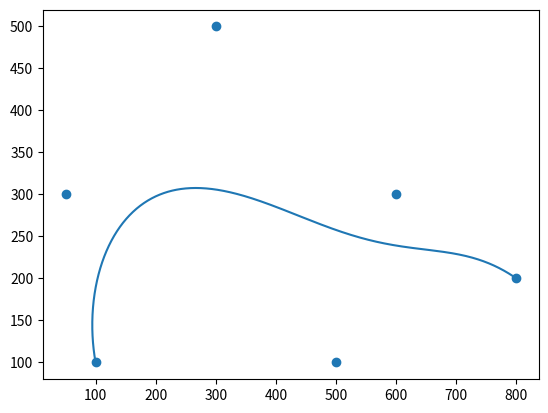

Reproduce this figure in Python.
from math import factorial

import matplotlib.pyplot as plt
import numpy as np

res = 1000

cp = [[100, 100],
      [50, 300],
      [300, 500],
      [500, 100],
      [600, 300],
      [800, 200]]


def bin_coeff(n, i):
    return factorial(n) / (factorial(i) * factorial(n - i))


def sample_bezier(t, cp):
    x = 0
    y = 0
    n = len(cp) - 1
    for i, point in enumerate(cp):
        x += bin_coeff(n, i) * (1 - t)**(n - i) * t**i * point[0]
        y += bin_coeff(n, i) * (1 - t)**(n - i) * t**i * point[1]
    return [x, y]


sample_space = np.linspace(0, 1, res)
samples = [sample_bezier(sample_t, cp) for sample_t in sample_space]
plt.scatter([point[0] for point in cp], [point[1] for point in cp])
plt.plot([sample[0] for sample in samples], [sample[1] for sample in samples])
plt.show()
